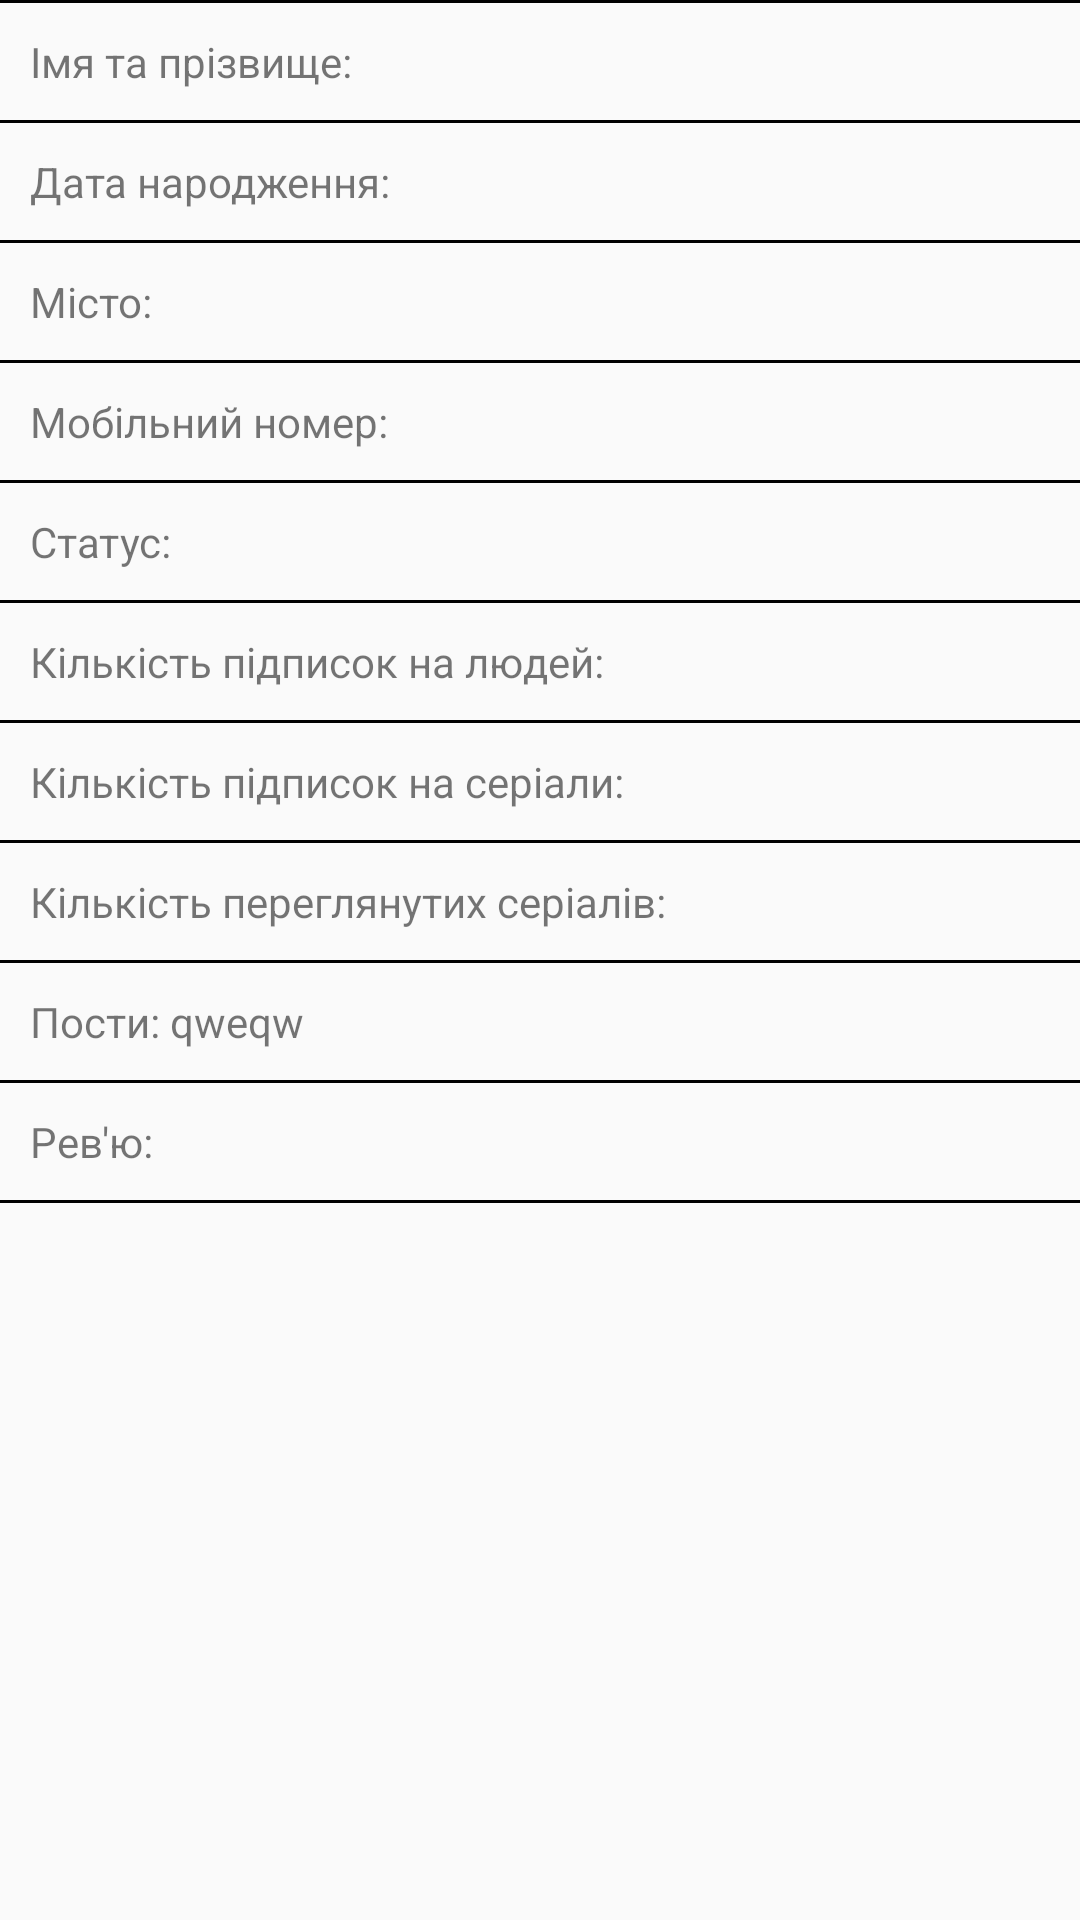

Produce the Android XML layout that renders to this screen, including the resource entries it uses.
<!-- AndroidManifest.xml: application theme AppTheme -->
<!-- res/layout/activity_user_more_info.xml -->
<?xml version="1.0" encoding="utf-8"?>
<ScrollView xmlns:android="http://schemas.android.com/apk/res/android"
    xmlns:tools="http://schemas.android.com/tools"
    android:layout_width="match_parent"
    android:layout_height="match_parent"
    tools:context="com.example.vania.loveserials.UserMoreInfoActivity">

    <LinearLayout
        android:layout_width="wrap_content"
        android:layout_height="wrap_content"
        android:orientation="vertical">
        <View
            android:layout_width="fill_parent"
            android:layout_height="1dp"
            android:background="@color/black" />
<LinearLayout
    android:layout_width="match_parent"
    android:layout_height="match_parent"
    android:orientation="horizontal"
    android:padding="10dp">
        <TextView
            android:layout_width="wrap_content"
            android:layout_height="wrap_content"
            android:text="Імя та прізвище: "
             />

        <TextView
            android:layout_width="match_parent"
            android:layout_height="match_parent"
            android:id="@+id/UserMoreInfoFirstSecondName"
            />
</LinearLayout>
        <View
            android:layout_width="fill_parent"
            android:layout_height="1dp"
            android:background="@color/black" />
    <LinearLayout
        android:layout_width="match_parent"
        android:layout_height="match_parent"
        android:orientation="horizontal"
        android:padding="10dp">
        <TextView
            android:layout_width="wrap_content"
            android:layout_height="wrap_content"
            android:text="Дата народження: "
          />
        <TextView
            android:layout_width="match_parent"
            android:layout_height="match_parent"
            android:id="@+id/UserMoreInfoDateOfBirth"
            />
    </LinearLayout>
        <View
            android:layout_width="fill_parent"
            android:layout_height="1dp"
            android:background="@color/black" />
<LinearLayout
    android:layout_width="match_parent"
    android:layout_height="match_parent"
    android:orientation="horizontal"
    android:padding="10dp" >
        <TextView
            android:layout_width="wrap_content"
            android:layout_height="wrap_content"
            android:text="Місто: "
           />
        <TextView
            android:layout_width="match_parent"
            android:layout_height="match_parent"
            android:id="@+id/UserMoreInfoHomeTown"/>
</LinearLayout>
        <View
            android:layout_width="fill_parent"
            android:layout_height="1dp"
            android:background="@color/black" />
    <LinearLayout
        android:layout_width="match_parent"
        android:layout_height="match_parent"
        android:orientation="horizontal"
        android:padding="10dp">
        <TextView
            android:layout_width="wrap_content"
            android:layout_height="wrap_content"
            android:text="Мобільний номер: "
            />
        <TextView
            android:layout_width="match_parent"
            android:layout_height="match_parent"
            android:id="@+id/UserMoreInfoPhoneNumber"/>
</LinearLayout>
        <View
            android:layout_width="fill_parent"
            android:layout_height="1dp"
            android:background="@color/black" />
    <LinearLayout
        android:layout_width="match_parent"
        android:layout_height="match_parent"
        android:orientation="horizontal"
        android:padding="10dp">
        <TextView
            android:layout_width="wrap_content"
            android:layout_height="wrap_content"
            android:text="Статус: "
            />
        <TextView
            android:layout_width="match_parent"
            android:layout_height="match_parent"
            android:id="@+id/UserMoreInfoStatus"/>
</LinearLayout>
        <View
            android:layout_width="fill_parent"
            android:layout_height="1dp"
            android:background="@color/black" />
    <LinearLayout
        android:layout_width="match_parent"
        android:layout_height="match_parent"
        android:orientation="horizontal"
        android:padding="10dp" >
        <TextView
            android:layout_width="wrap_content"
            android:layout_height="wrap_content"
            android:text="Кількість підписок на людей: "
           />
        <TextView
            android:layout_width="match_parent"
            android:layout_height="match_parent"
            android:id="@+id/UserMoreInfoCountUsersFollows"/>
</LinearLayout>
        <View
            android:layout_width="fill_parent"
            android:layout_height="1dp"
            android:background="@color/black" />
    <LinearLayout
        android:layout_width="match_parent"
        android:layout_height="match_parent"
        android:orientation="horizontal"
        android:padding="10dp" >
        <TextView
            android:layout_width="wrap_content"
            android:layout_height="wrap_content"
            android:text="Кількість підписок на серіали: "
            />
        <TextView
            android:layout_width="match_parent"
            android:layout_height="match_parent"
            android:id="@+id/UserMoreInfoCountSerialsFollows"/>
</LinearLayout>
        <View
            android:layout_width="fill_parent"
            android:layout_height="1dp"
            android:background="@color/black" />
    <LinearLayout
        android:layout_width="match_parent"
        android:layout_height="match_parent"
        android:orientation="horizontal"
        android:padding="10dp">
        <TextView
            android:layout_width="wrap_content"
            android:layout_height="wrap_content"
            android:text="Кількість переглянутих серіалів: "
            />
        <TextView
            android:layout_width="match_parent"
            android:layout_height="match_parent"
            android:id="@+id/UserMoreInfoCountWatchedSerials"/>
</LinearLayout>
        <View
            android:layout_width="fill_parent"
            android:layout_height="1dp"
            android:background="@color/black" />
    <LinearLayout
        android:layout_width="match_parent"
        android:layout_height="match_parent"
        android:orientation="horizontal"
        android:padding="10dp" >
        <TextView
            android:layout_width="wrap_content"
            android:layout_height="wrap_content"
            android:text="Пости: "
           />
        <TextView
            android:layout_width="match_parent"
            android:layout_height="match_parent"
            android:id="@+id/UserMoreInfoCountPosts"
            android:text="qweqw"/>
</LinearLayout>
        <View
            android:layout_width="fill_parent"
            android:layout_height="1dp"
            android:background="@color/black" />
    <LinearLayout
        android:layout_width="match_parent"
        android:layout_height="match_parent"
        android:orientation="horizontal"
        android:padding="10dp" >
        <TextView
            android:layout_width="wrap_content"
            android:layout_height="wrap_content"
            android:text="Рев'ю: "
            />
        <TextView
            android:layout_width="match_parent"
            android:layout_height="match_parent"
            android:id="@+id/UserMoreInfoCountReview"
            />
</LinearLayout>
        <View
            android:layout_width="fill_parent"
            android:layout_height="1dp"
            android:background="@color/black" />
    </LinearLayout>
</ScrollView>
<!-- resources referenced by this layout -->
<resources>
  <color name="black">#000000</color>
  <style name="AppTheme" parent="Theme.AppCompat.Light.DarkActionBar">
          
          <item name="colorPrimary">@color/colorPrimary</item>
          <item name="colorPrimaryDark">@color/colorPrimaryDark</item>
          <item name="colorAccent">@color/colorAccent</item>
      </style>
  <color name="colorPrimary">#e9143b</color>
  <color name="colorPrimaryDark">#303F9F</color>
  <color name="colorAccent">#FF4081</color>
</resources>
